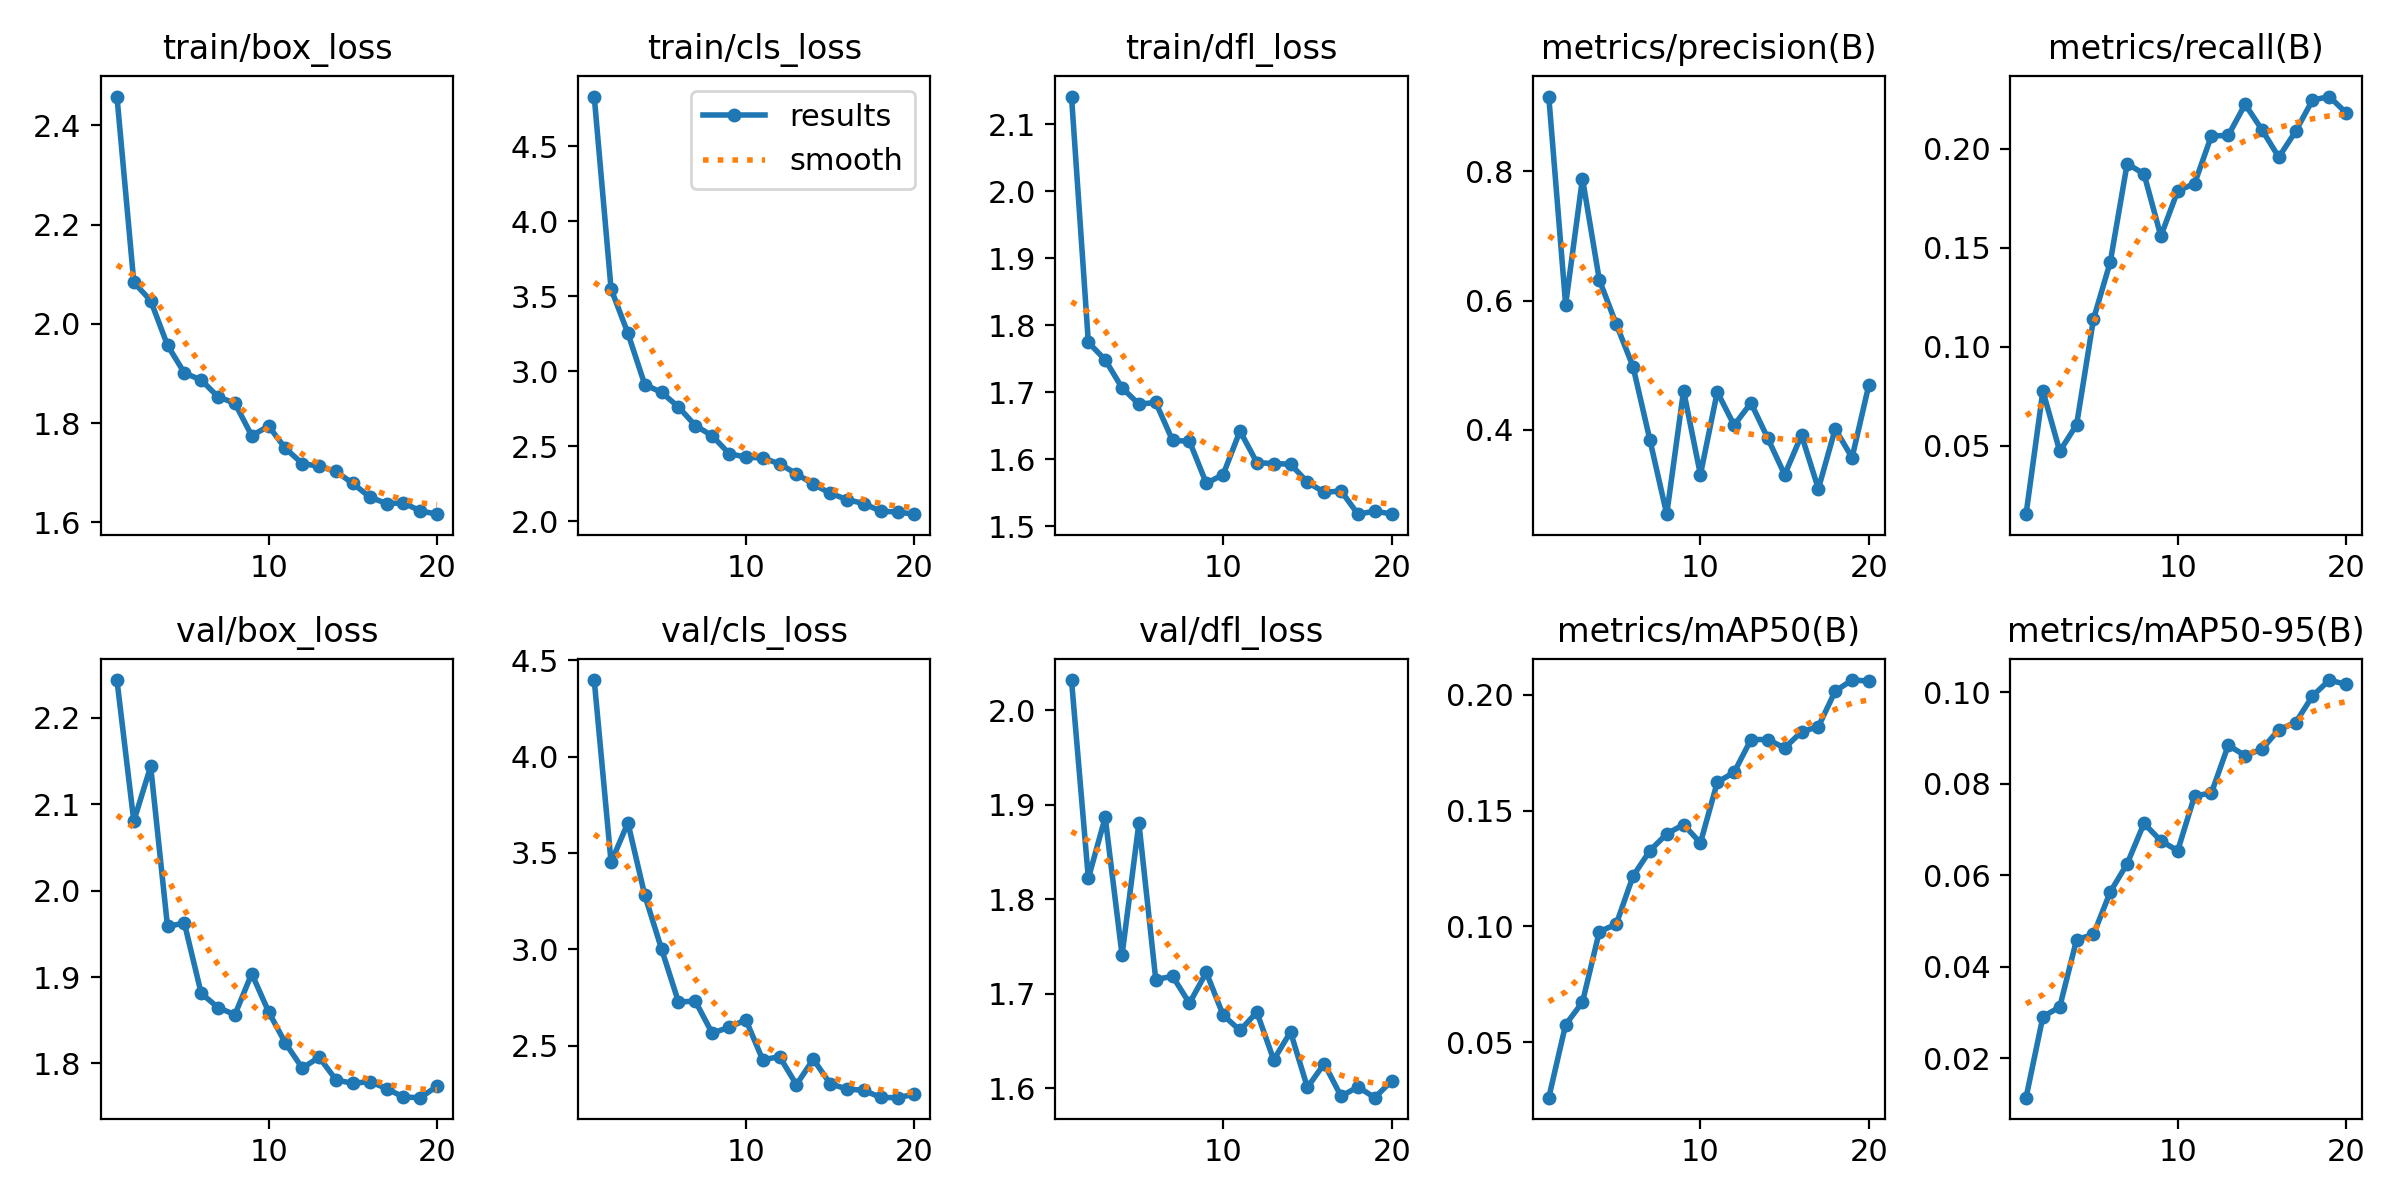

Data behind this chart, as committed beside it:
epoch, time, train/box_loss, train/cls_loss, train/dfl_loss, metrics/precision(B), metrics/recall(B), metrics/mAP50(B), metrics/mAP50-95(B), val/box_loss, val/cls_loss, val/dfl_loss, lr/pg0, lr/pg1, lr/pg2
1, 475.3, 2.458, 4.833, 2.141, 0.9155, 0.01545, 0.02604, 0.01139, 2.244, 4.398, 2.032, 0.0001835, 0.0001835, 0.0001835
2, 907.2, 2.084, 3.55, 1.774, 0.5936, 0.07764, 0.05758, 0.02908, 2.08, 3.452, 1.822, 0.0003506, 0.0003506, 0.0003506
3, 1327, 2.047, 3.254, 1.748, 0.7887, 0.04719, 0.06728, 0.03121, 2.144, 3.656, 1.887, 0.0004993, 0.0004993, 0.0004993
4, 1743, 1.957, 2.912, 1.707, 0.632, 0.06061, 0.0978, 0.04593, 1.959, 3.28, 1.741, 0.0004734, 0.0004734, 0.0004734
5, 2158, 1.901, 2.86, 1.682, 0.5637, 0.1138, 0.1009, 0.04706, 1.962, 3, 1.881, 0.0004459, 0.0004459, 0.0004459
6, 2577, 1.887, 2.763, 1.685, 0.4979, 0.1428, 0.1217, 0.05636, 1.881, 2.726, 1.715, 0.0004184, 0.0004184, 0.0004184
7, 2997, 1.853, 2.639, 1.628, 0.3847, 0.1923, 0.1327, 0.06251, 1.865, 2.731, 1.719, 0.0003909, 0.0003909, 0.0003909
8, 3423, 1.84, 2.571, 1.627, 0.2697, 0.1872, 0.14, 0.07133, 1.856, 2.565, 1.69, 0.0003633, 0.0003633, 0.0003633
9, 3842, 1.775, 2.453, 1.564, 0.4606, 0.1558, 0.144, 0.06753, 1.904, 2.595, 1.723, 0.0003358, 0.0003358, 0.0003358
10, 4263, 1.794, 2.429, 1.577, 0.3307, 0.1786, 0.1361, 0.06535, 1.86, 2.633, 1.678, 0.0003083, 0.0003083, 0.0003083
11, 4678, 1.749, 2.423, 1.642, 0.4587, 0.1823, 0.1623, 0.07733, 1.823, 2.426, 1.661, 0.0002808, 0.0002808, 0.0002808
12, 5092, 1.719, 2.384, 1.595, 0.4073, 0.2064, 0.1666, 0.07797, 1.795, 2.442, 1.681, 0.0002533, 0.0002533, 0.0002533
13, 5511, 1.713, 2.317, 1.593, 0.4417, 0.2066, 0.1807, 0.08839, 1.807, 2.297, 1.63, 0.0002257, 0.0002257, 0.0002257
14, 5927, 1.703, 2.249, 1.593, 0.3869, 0.2223, 0.1807, 0.08615, 1.781, 2.429, 1.66, 0.0001982, 0.0001982, 0.0001982
15, 6341, 1.679, 2.188, 1.566, 0.3307, 0.2095, 0.1771, 0.08754, 1.777, 2.302, 1.601, 0.0001707, 0.0001707, 0.0001707
16, 6758, 1.651, 2.146, 1.551, 0.3918, 0.1956, 0.1841, 0.09183, 1.779, 2.274, 1.626, 0.0001432, 0.0001432, 0.0001432
17, 7178, 1.638, 2.119, 1.552, 0.3089, 0.2087, 0.1863, 0.09335, 1.771, 2.268, 1.592, 0.0001156, 0.0001156, 0.0001156
18, 7595, 1.639, 2.069, 1.518, 0.4015, 0.2244, 0.2016, 0.09917, 1.761, 2.231, 1.602, 8.8126e-05, 8.8126e-05, 8.8126e-05
19, 8008, 1.623, 2.063, 1.522, 0.357, 0.2262, 0.2064, 0.1027, 1.76, 2.229, 1.59, 6.0604e-05, 6.0604e-05, 6.0604e-05
20, 8425, 1.617, 2.048, 1.518, 0.47, 0.218, 0.206, 0.1017, 1.774, 2.247, 1.608, 3.3082e-05, 3.3082e-05, 3.3082e-05
